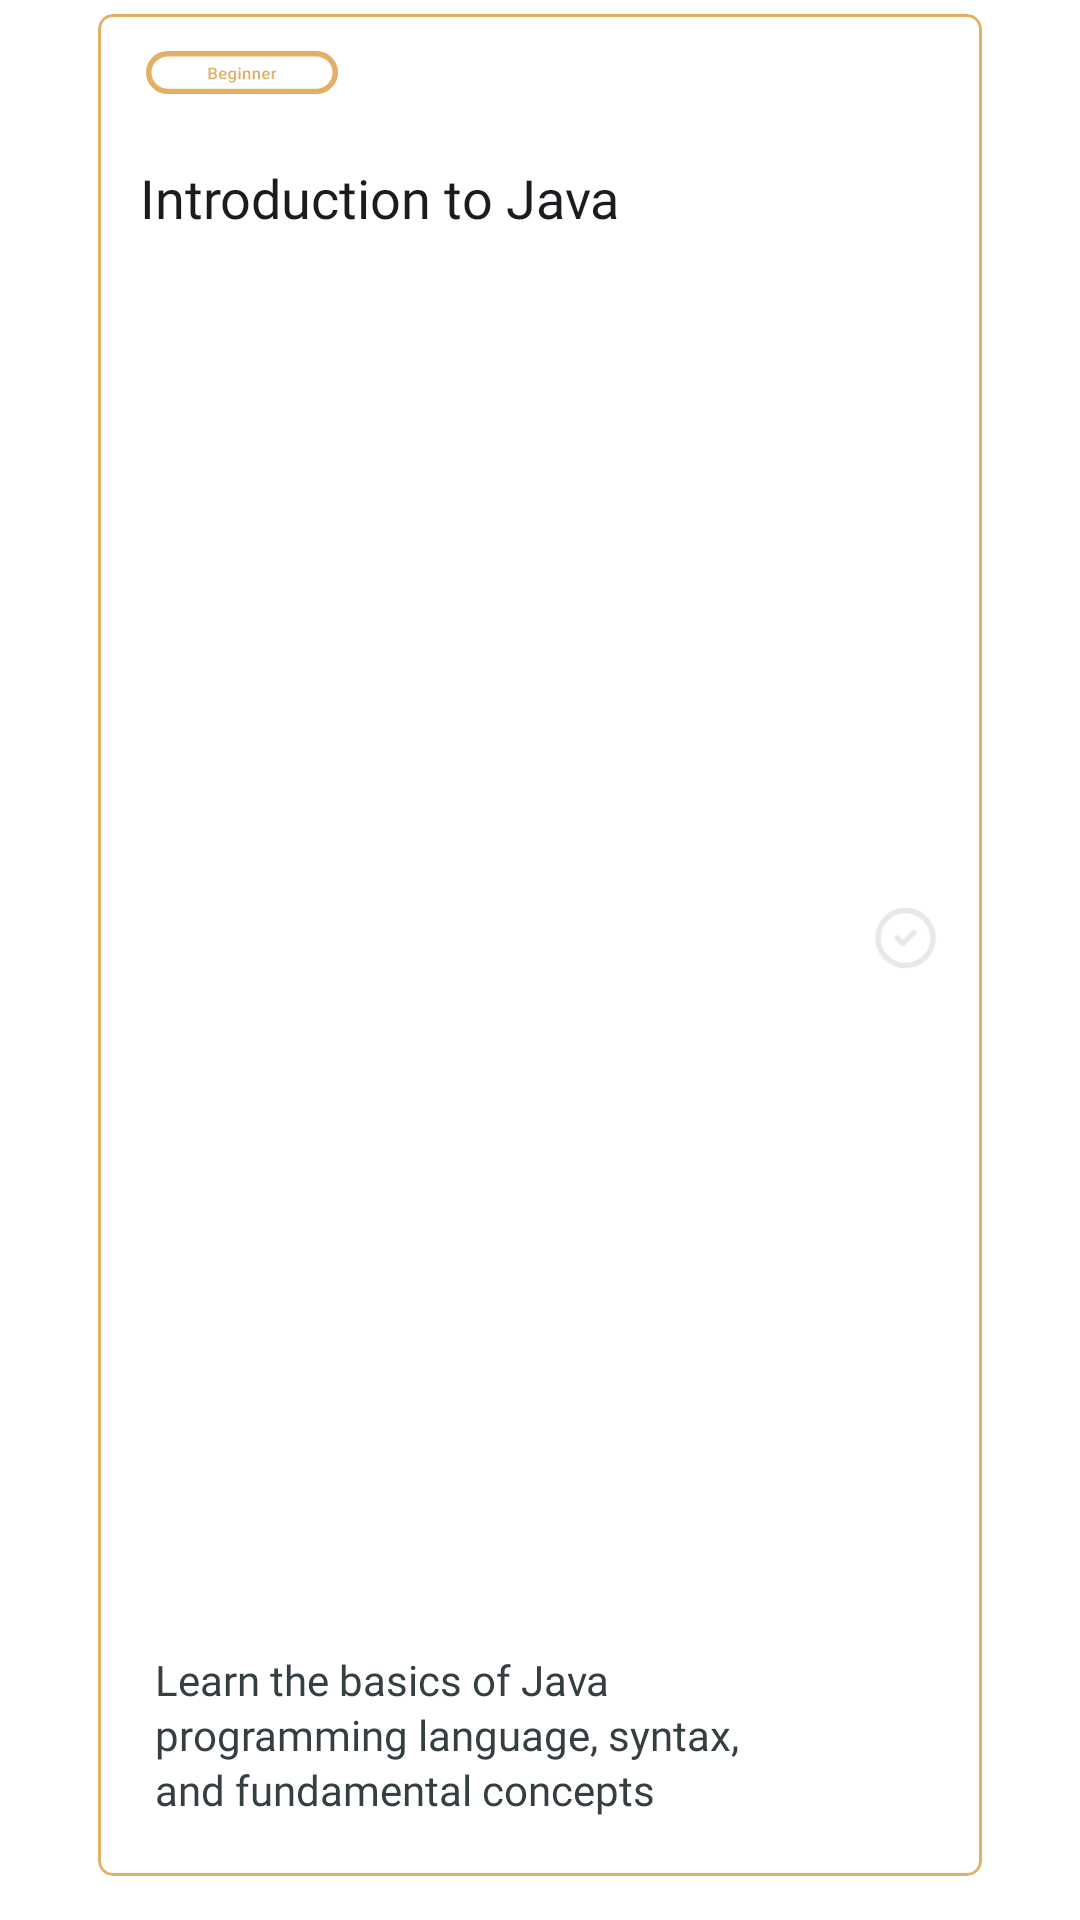

Write the Android layout XML for this screen, with the resource values it uses.
<!-- AndroidManifest.xml: application theme Theme.Codex -->
<!-- res/layout/lesson_unlocked.xml -->
<?xml version="1.0" encoding="utf-8"?>
<LinearLayout xmlns:android="http://schemas.android.com/apk/res/android"
    xmlns:app="http://schemas.android.com/apk/res-auto"
    xmlns:tools="http://schemas.android.com/tools"
    android:id="@+id/layoutBeginnerLessons"
    android:layout_width="match_parent"
    android:layout_height="190dp"
    android:layout_gravity="center"
    android:orientation="vertical"
    android:paddingHorizontal="20dp"
    android:background="@android:color/white">

    
    <com.google.android.material.card.MaterialCardView
        android:id="@+id/lesson1"
        android:layout_width="302dp"
        android:layout_height="match_parent"
        android:layout_gravity="center"
        android:layout_marginBottom="10dp"
        android:clickable="true"
        android:focusable="true"
        app:cardBackgroundColor="@android:color/white"
        app:cardCornerRadius="5dp"
        app:cardUseCompatPadding="true"
        app:strokeColor="#E3AF64"
        app:strokeWidth="1dp">


        <androidx.constraintlayout.widget.ConstraintLayout
            android:layout_width="match_parent"
            android:layout_height="match_parent"
            android:orientation="horizontal">

            <ImageView
                android:id="@+id/difficulty"
                android:layout_width="64dp"
                android:layout_height="19dp"
                android:layout_marginStart="16dp"
                android:layout_marginTop="10dp"
                app:layout_constraintStart_toStartOf="parent"
                app:layout_constraintTop_toTopOf="parent"
                app:srcCompat="@drawable/beginner_classifier" />

            <TextView
                android:id="@+id/l_title"
                style="@style/TextStyle.Subtitle"
                android:layout_width="216dp"
                android:layout_height="24dp"
                android:layout_marginTop="20dp"
                android:text="Introduction to Java"
                app:layout_constraintEnd_toEndOf="parent"
                app:layout_constraintHorizontal_bias="0.176"
                app:layout_constraintStart_toStartOf="parent"
                app:layout_constraintTop_toBottomOf="@+id/difficulty" />

            <TextView
                android:id="@+id/l_about"
                style="@style/TextStyle.Small"
                android:layout_width="208dp"
                android:layout_height="55dp"
                android:layout_marginBottom="20dp"
                android:gravity="center_vertical"
                android:text="Learn the basics of Java programming language, syntax, and fundamental concepts"
                android:textColor="#353E41"
                app:layout_constraintBottom_toBottomOf="parent"
                app:layout_constraintEnd_toEndOf="parent"
                app:layout_constraintHorizontal_bias="0.219"
                app:layout_constraintStart_toStartOf="parent" />

            <ImageView
                android:id="@+id/l_progress"
                android:layout_width="25dp"
                android:layout_height="22dp"
                android:layout_weight="1"
                app:layout_constraintBottom_toBottomOf="parent"
                app:layout_constraintEnd_toEndOf="parent"
                app:layout_constraintHorizontal_bias="0.952"
                app:layout_constraintStart_toStartOf="parent"
                app:layout_constraintTop_toTopOf="parent"
                app:layout_constraintVertical_bias="0.496"
                app:srcCompat="@drawable/lesson_complete" />
        </androidx.constraintlayout.widget.ConstraintLayout>
    </com.google.android.material.card.MaterialCardView>
</LinearLayout>
<!-- resources referenced by this layout -->
<resources>
  <!-- drawable beginner_classifier: vector/xml drawable (drawable, 8106 chars, omitted) -->
  <!-- drawable lesson_complete (drawable) -->
  <vector xmlns:android="http://schemas.android.com/apk/res/android" android:height="30dp" android:viewportHeight="24" android:viewportWidth="24" android:width="30dp">
        
      <path android:fillColor="#00000000" android:pathData="M9,12L11,14L15,10M22,12C22,17.523 17.523,22 12,22C6.477,22 2,17.523 2,12C2,6.477 6.477,2 12,2C17.523,2 22,6.477 22,12Z" android:strokeColor="#E8E8E8" android:strokeLineCap="round" android:strokeLineJoin="round" android:strokeWidth="2"/>
      
  </vector>
  <style name="TextStyle.Small">
          <item name="android:fontFamily">@font/roboto_medium</item>
          <item name="android:textSize">14sp</item>
      </style>
  <style name="TextStyle.Subtitle">
          <item name="android:fontFamily">@font/roboto_medium</item>
          <item name="android:textSize">18sp</item>
      </style>
  <style name="Theme.Codex" parent="Base.Theme.Codex" />
  <style name="Base.Theme.Codex" parent="Theme.Material3.DayNight.NoActionBar">
          
          
      </style>
</resources>
